4-way image classification set "cashew_leaf_dataset" from GitHub (davydon22/CashewNet-An-Ensemble-Deep-Learning-Framework); label vocabulary: anthracnose, healthy, leaf miner, red rust.

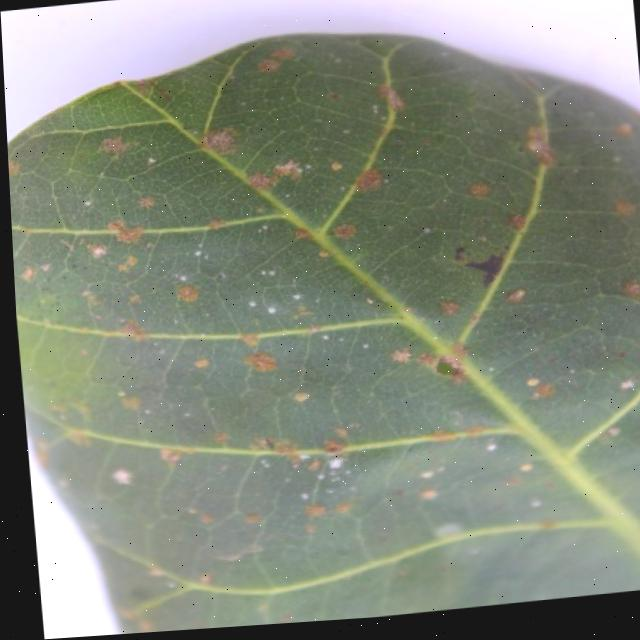
Label: red rust

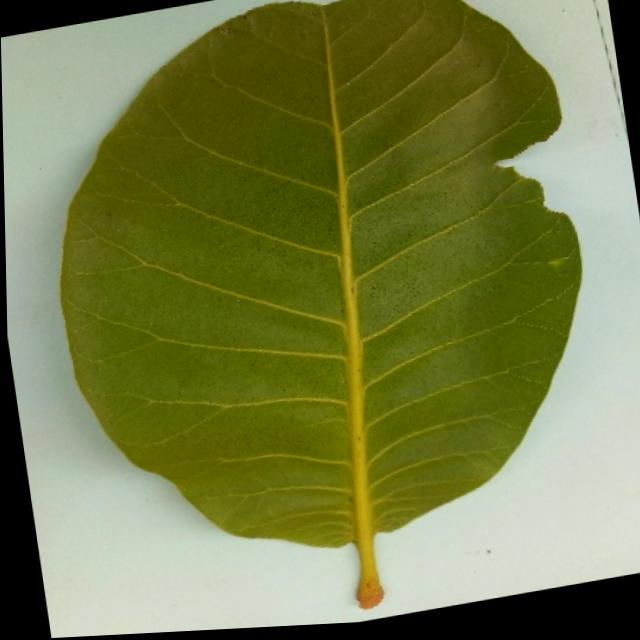
Label: healthy

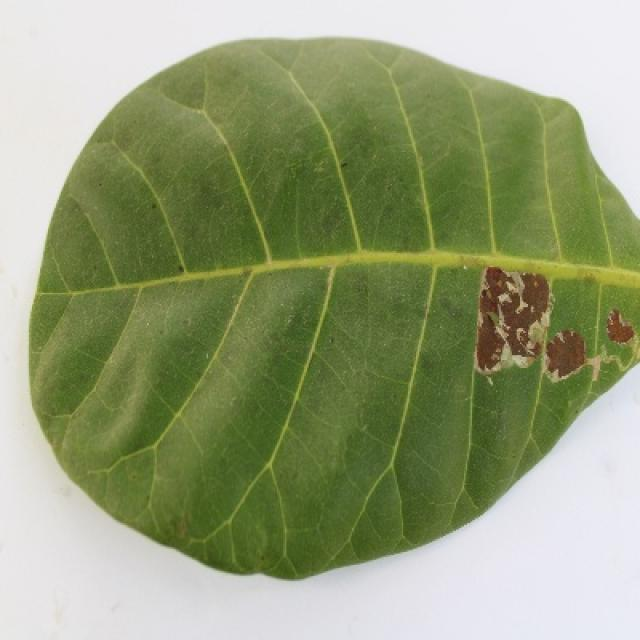
Label: leaf miner

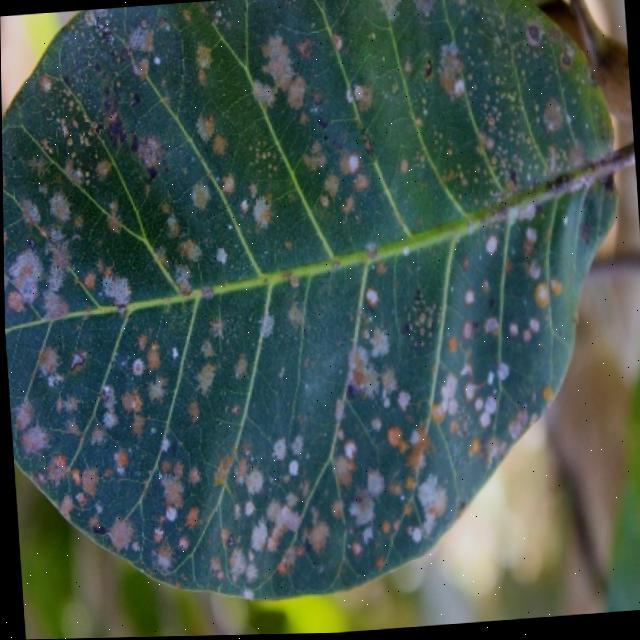
Label: red rust

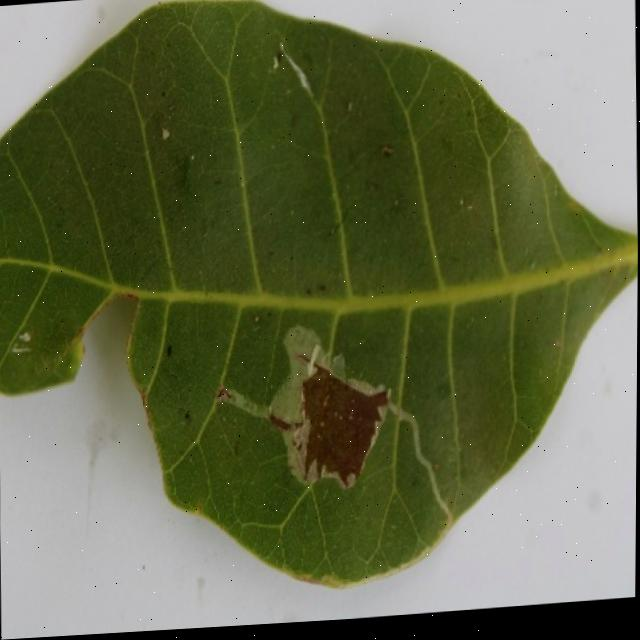
Label: leaf miner

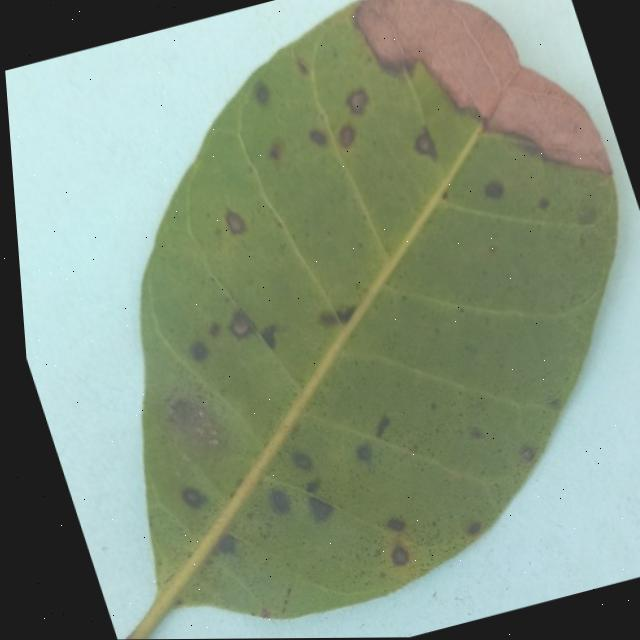
Label: anthracnose
